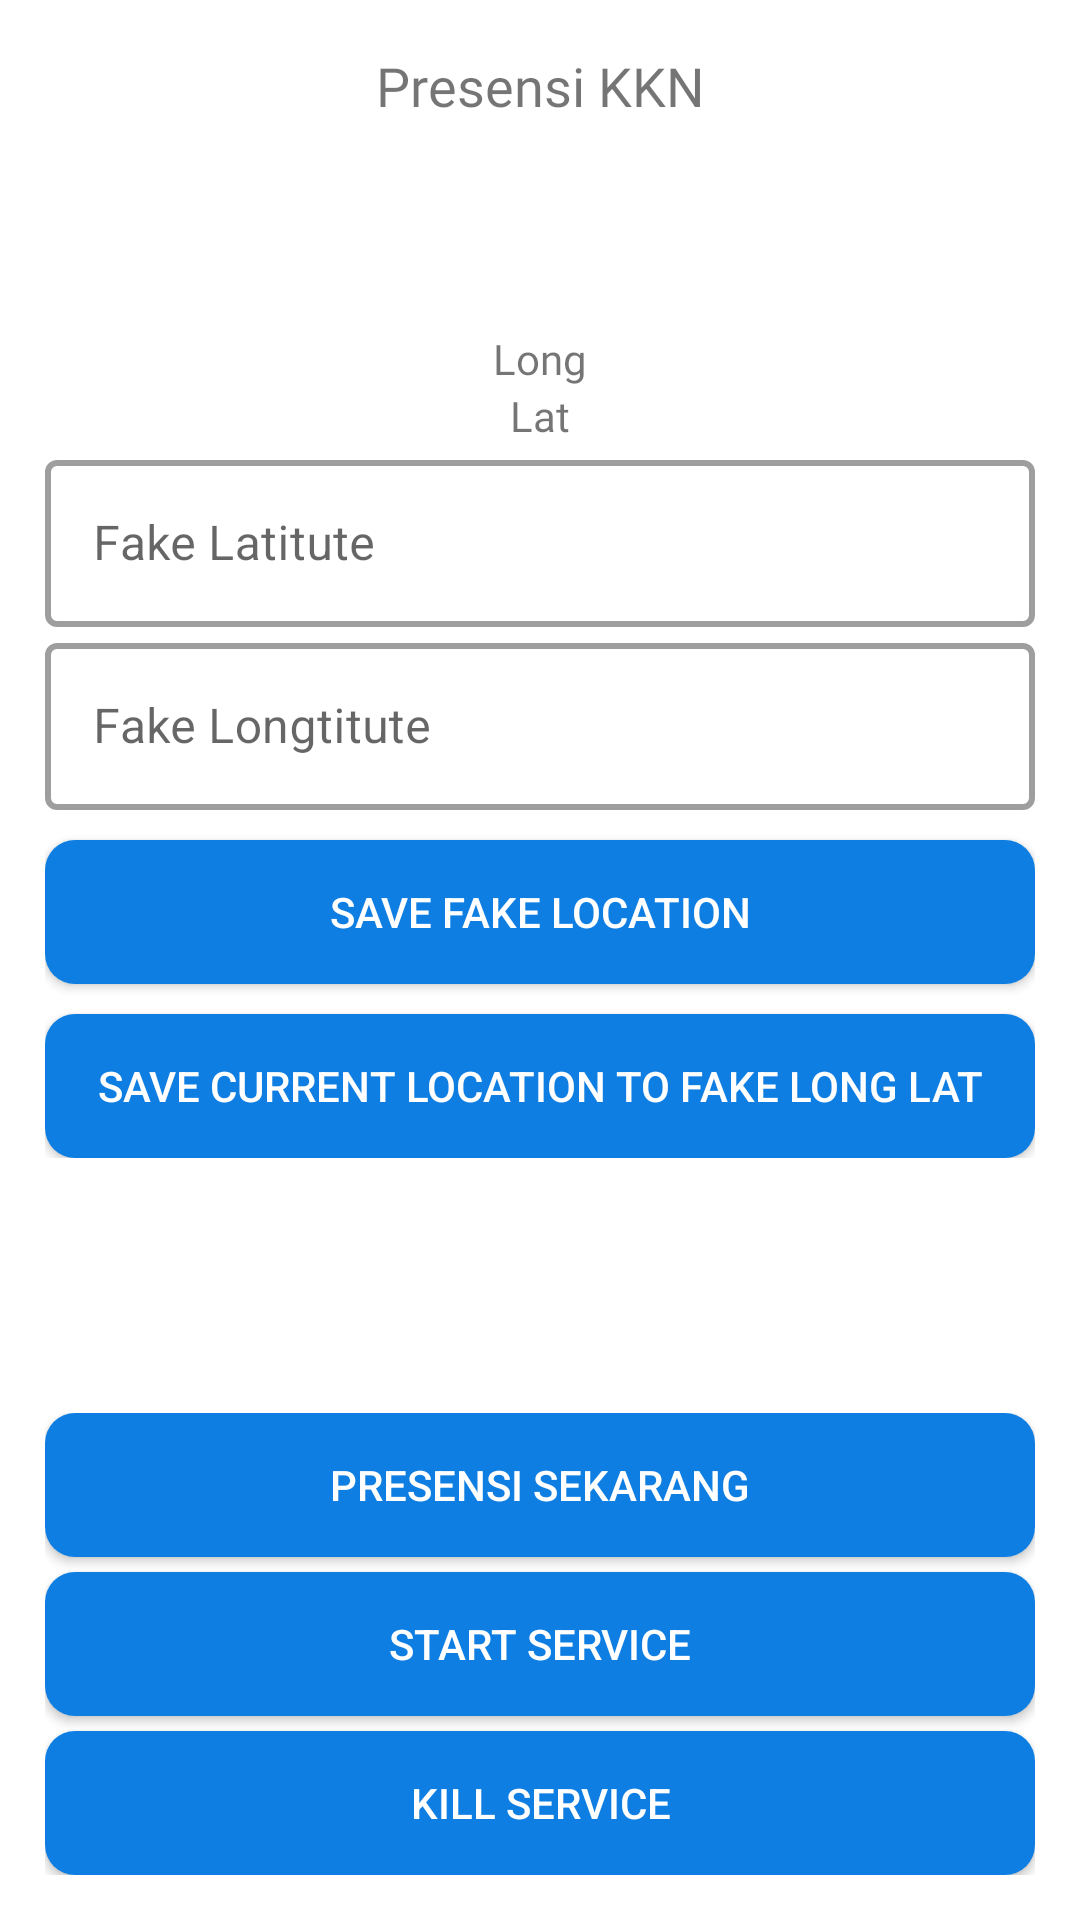

Here is an Android app screen rendered from its layout file. Give the layout XML and the strings, colors and styles it references.
<!-- AndroidManifest.xml: application theme Theme.SimasterPresensi -->
<!-- res/layout/activity_kknactivity.xml -->
<?xml version="1.0" encoding="utf-8"?>
<androidx.constraintlayout.widget.ConstraintLayout xmlns:android="http://schemas.android.com/apk/res/android"
    xmlns:app="http://schemas.android.com/apk/res-auto"
    xmlns:tools="http://schemas.android.com/tools"
    android:layout_width="match_parent"
    android:layout_height="match_parent"
    tools:context=".ui.kkn.KKNActivity">

    <androidx.constraintlayout.widget.ConstraintLayout
        android:id="@+id/constraintLayout"
        android:layout_width="match_parent"
        android:layout_height="wrap_content"
        android:layout_marginHorizontal="15dp"
        android:layout_marginVertical="15dp"
        app:layout_constraintTop_toTopOf="parent"
        tools:layout_editor_absoluteX="15dp">

        <ImageView
            android:id="@+id/imgBack"
            android:layout_width="25dp"
            android:layout_height="25dp"
            android:src="@drawable/ic_back"
            app:layout_constraintBottom_toBottomOf="parent"
            app:layout_constraintStart_toStartOf="parent"
            app:layout_constraintTop_toTopOf="parent" />

        <TextView
            android:layout_width="match_parent"
            android:layout_height="wrap_content"
            android:fontFamily="@font/semibold"
            android:gravity="center"
            android:includeFontPadding="false"
            android:text="@string/title_presensi_kkn"
            android:textSize="18sp"
            app:layout_constraintBottom_toBottomOf="parent" />

    </androidx.constraintlayout.widget.ConstraintLayout>


    <ScrollView
        android:id="@+id/scrollView2"
        android:layout_width="match_parent"
        android:layout_height="wrap_content"
        app:layout_constraintBottom_toTopOf="@+id/llButton"
        app:layout_constraintTop_toBottomOf="@+id/constraintLayout">

        <LinearLayout
            android:layout_width="match_parent"
            android:layout_height="wrap_content"
            android:gravity="center"
            android:orientation="vertical"
            android:padding="15dp">

            <TextView
                android:id="@+id/tvLat"
                android:layout_width="wrap_content"
                android:layout_height="wrap_content"
                android:fontFamily="@font/regular"
                android:text="Long" />

            <TextView
                android:id="@+id/tvLong"
                android:layout_width="wrap_content"
                android:layout_height="wrap_content"
                android:fontFamily="@font/regular"
                android:text="Lat" />


            <com.google.android.material.textfield.TextInputLayout
                style="@style/Widget.MaterialComponents.TextInputLayout.OutlinedBox"
                android:layout_width="match_parent"
                android:layout_height="wrap_content"
                app:boxStrokeWidth="2dp">

                <com.google.android.material.textfield.TextInputEditText
                    android:id="@+id/etFakeLat"
                    android:layout_width="match_parent"
                    android:layout_height="wrap_content"
                    android:hint="@string/title_fake_latitute"
                    android:inputType="numberDecimal"
                    android:maxLines="1"
                    tools:ignore="UnusedAttribute" />
            </com.google.android.material.textfield.TextInputLayout>

            <com.google.android.material.textfield.TextInputLayout
                style="@style/Widget.MaterialComponents.TextInputLayout.OutlinedBox"
                android:layout_width="match_parent"
                android:layout_height="wrap_content"
                app:boxStrokeWidth="2dp">

                <com.google.android.material.textfield.TextInputEditText
                    android:id="@+id/etFakeLong"
                    android:layout_width="match_parent"
                    android:layout_height="wrap_content"
                    android:hint="@string/title_fake_longtitute"
                    android:inputType="numberDecimal"
                    android:maxLines="1"
                    tools:ignore="UnusedAttribute" />
            </com.google.android.material.textfield.TextInputLayout>

            <Button
                android:id="@+id/btnSaveCurrent"
                android:layout_width="match_parent"
                android:layout_height="wrap_content"
                android:layout_marginTop="10dp"
                android:background="@drawable/round_button"
                android:clickable="true"
                android:focusable="true"
                android:text="@string/title_save_fake_location"
                android:textColor="@color/white"
                app:layout_constraintEnd_toEndOf="parent"
                app:layout_constraintStart_toStartOf="parent"
                app:layout_constraintTop_toTopOf="@+id/linearLayout" />


            <Button
                android:id="@+id/btnSaveFake"
                android:layout_width="match_parent"
                android:layout_height="wrap_content"
                android:layout_marginTop="10dp"
                android:background="@drawable/round_button"
                android:clickable="true"
                android:focusable="true"
                android:text="@string/title_save_current_location"
                android:textColor="@color/white"
                app:layout_constraintEnd_toEndOf="parent"
                app:layout_constraintStart_toStartOf="parent"
                app:layout_constraintTop_toTopOf="@+id/linearLayout" />

        </LinearLayout>


    </ScrollView>

    <LinearLayout
        android:id="@+id/llButton"
        android:layout_width="match_parent"
        android:layout_height="wrap_content"
        android:orientation="vertical"
        android:padding="15dp"
        app:layout_constraintBottom_toBottomOf="parent">


        <Button
            android:id="@+id/btnPresensi"
            android:layout_width="match_parent"
            android:layout_height="wrap_content"
            android:background="@drawable/round_button"
            android:clickable="true"
            android:focusable="true"
            android:text="@string/title_presensi_sekarang"
            android:textColor="@color/white"
            app:layout_constraintEnd_toEndOf="parent"
            app:layout_constraintStart_toStartOf="parent"
            app:layout_constraintTop_toTopOf="@+id/linearLayout" />

        <Button
            android:id="@+id/btnStartService"
            android:layout_width="match_parent"
            android:layout_height="wrap_content"
            android:layout_marginTop="5dp"
            android:background="@drawable/round_button"
            android:text="@string/title_start_service"
            android:textColor="@color/white"
            app:layout_constraintEnd_toEndOf="parent"
            app:layout_constraintStart_toStartOf="parent"
            app:layout_constraintTop_toTopOf="@+id/linearLayout" />


        <Button
            android:id="@+id/btnKillService"
            android:layout_width="match_parent"
            android:layout_height="wrap_content"
            android:layout_marginTop="5dp"
            android:background="@drawable/round_button"
            android:text="@string/title_kill_service"
            android:textColor="@color/white"
            app:layout_constraintEnd_toEndOf="parent"
            app:layout_constraintStart_toStartOf="parent"
            app:layout_constraintTop_toTopOf="@+id/linearLayout" />
    </LinearLayout>


</androidx.constraintlayout.widget.ConstraintLayout>
<!-- resources referenced by this layout -->
<resources>
  <color name="white">#FFFFFFFF</color>
  <!-- drawable round_button (drawable) -->
  <?xml version="1.0" encoding="utf-8"?>
  <ripple xmlns:android="http://schemas.android.com/apk/res/android"
      android:color="@color/blue_dark">
      <item>
          <shape android:shape="rectangle">
              <solid android:color="@color/blue_btn" />
              <corners android:radius="10dp" />
          </shape>
      </item>
  </ripple>
  <string name="title_fake_latitute">Fake Latitute</string>
  <string name="title_fake_longtitute">Fake Longtitute</string>
  <string name="title_kill_service">Kill Service</string>
  <string name="title_presensi_kkn">Presensi KKN</string>
  <string name="title_presensi_sekarang">Presensi Sekarang</string>
  <string name="title_save_current_location">Save current location to fake long lat</string>
  <string name="title_save_fake_location">Save Fake Location</string>
  <string name="title_start_service">Start Service</string>
  <style name="Theme.SimasterPresensi" parent="Theme.MaterialComponents.Light.NoActionBar">
          
          <item name="colorPrimary">@color/purple_500</item>
          <item name="colorPrimaryVariant">@color/purple_700</item>
          <item name="colorOnPrimary">@color/white</item>
          
          <item name="colorSecondary">@color/teal_200</item>
          <item name="colorSecondaryVariant">@color/teal_700</item>
          <item name="colorOnSecondary">@color/black</item>
          
          <item name="android:statusBarColor" tools:targetApi="l">?attr/colorPrimaryVariant</item>
          <item name="android:forceDarkAllowed" tools:targetApi="q">false</item>
  
          
      </style>
  <color name="blue_dark">#001A4C</color>
  <color name="blue_btn">#0E7EE2</color>
  <color name="purple_500">#FF6200EE</color>
  <color name="purple_700">#FF3700B3</color>
  <color name="teal_200">#FF03DAC5</color>
  <color name="teal_700">#FF018786</color>
  <color name="black">#FF000000</color>
</resources>
